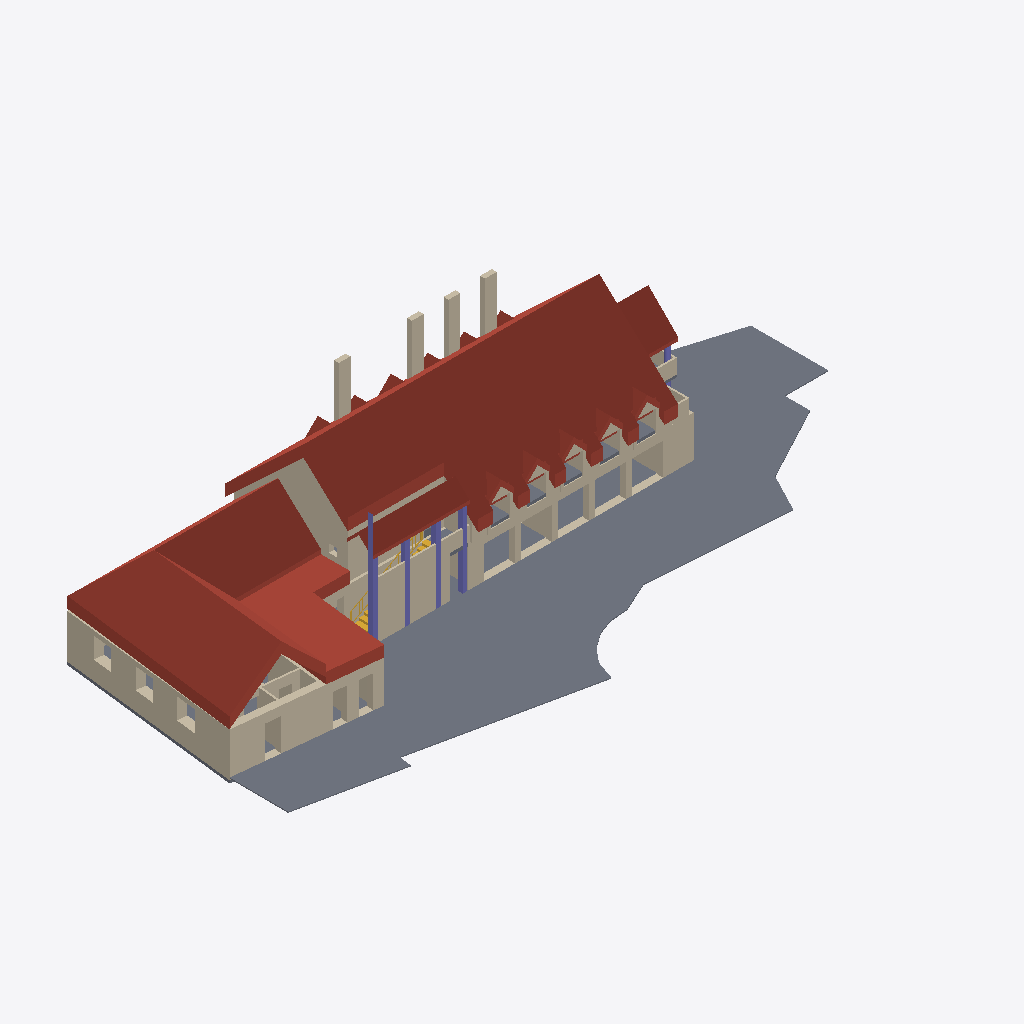
Isometric view of an IFC building model (IFC-SPF (STEP), schema IFC2X3, length unit millimetre), seen from the south-west, elements coloured by IFC class: 43 walls (beige), 26 roofs (red-brown), 6 slabs (grey), 5 columns (violet), 1 stair (yellow).
Extent 40.4 m × 18.3 m × 11.6 m (x, y, z). Storeys (3): Cellar at -2.98 m; Ground Floor at 0.00 m; First Floor at 2.57 m. Elements (195): 136 IfcWallStandardCase, 40 IfcSlab, 9 IfcFurnishingElement, 6 IfcColumn, 3 IfcBuildingElementProxy, 1 IfcStair.

HEADER;
FILE_DESCRIPTION(('ViewDefinition [CoordinationView]','Option [Filtered elements;Keep GUIDs;All Domain;All elements;All struct.;scale:[number];Comp. wall:Extruded;Building element parts;Chained beam:Extruded;Comp. slab:Extruded]'),'2;1');
FILE_NAME('Petronell_Test.ifc','2012-08-13T17:47:37',(''),(''),'PreProc - EDM 5.0','IFC file generated by Graphisoft ArchiCAD-64 15.0.0 INT FULL Windows version (IFC2x3 add-on version: 3006 INT FULL).','');
FILE_SCHEMA(('IFC2X3'));
ENDSEC;
DATA;
#50=IFCPROJECT('344O7vICcwH8qAEnwJDjSU',#13,'Project',$,$,$,$,(#47),#26);
#79=IFCSITE('20FpTZCqJy2vhVJYtjuIce',#13,'Site',$,$,#76,$,$,.ELEMENT.,$,$,$,$,$);
#115=IFCBUILDING('00tMo7QcxqWdIGvc4sMN2A',#13,'Untitled',$,$,#112,$,$,.ELEMENT.,$,$,$);
#145=IFCBUILDINGSTOREY('2F0V3QPDDFMRTpJqxqPeZR',#13,'First Floor',$,$,#142,$,$,.ELEMENT.,2570.0);
#26128=IFCBUILDINGSTOREY('0hk5aB1rvBOQBCIQyYZnwt',#13,'Cellar',$,$,#26125,$,$,.ELEMENT.,-2978.0);
#36849=IFCBUILDINGSTOREY('1oZ0wPs_PE8ANCPg3bIs4j',#13,'Ground Floor',$,$,#36846,$,$,.ELEMENT.,0.0);
#73024=IFCSLAB('1sw8F5UcjBnAiwjKm4AM_5',#13,'Decke-002',$,$,#72874,#73020,'76E883C5-7A6B-4BC4-AB3A-B54C04296F85',.FLOOR.);
#991=IFCSLAB('06ESKeANn4lOPs3FIjpJl2',#13,'Dach-003',$,$,#443,#987,'0639C528-297C-44BD-8676-0CF4ADCD3BC2',.ROOF.);
#6060=IFCSLAB('3ro9iYpm53cuaOjO0kfvtB',#13,'Dach-012',$,$,#5938,#6056,'F5C89B22-CF01-439B-8918-B5802EA79DCB',.ROOF.);
#5891=IFCSLAB('2uZUO13gDDHuy2fg_7KS7P',#13,'Dach-011',$,$,#5769,#5887,'B88DE601-0EA3-4D47-8F02-A6AF8751C1D9',.ROOF.);
#75104=IFCWALLSTANDARDCASE('0ZaqjcaB943w5g_H5hP$un',#13,'Wand-022',$,$,#75026,#75100,'23934B66-90B2-440F-A16A-F9116B67FE31');
#5547=IFCSLAB('1brJTrwDz6u8R0vm4UyC83',#13,'Dach-009',$,$,#5381,#5543,'65D53775-E8DF-46E0-86C0-E7011EF0C203',.ROOF.);
#75599=IFCWALLSTANDARDCASE('1pkFFjCvX0nRNCGYzeq$5S',#13,'Wand-023',$,$,#75521,#75595,'73B8F3ED-3398-40C5-B5CC-422F68D3F15C');
#76941=IFCWALLSTANDARDCASE('1IQGG2Y55D3wmBpmNNuN4Z',#13,'Wand-027',$,$,#76863,#76937,'[number]-4D0F-AC0B-CF05D7E17123');
#8260=IFCWALLSTANDARDCASE('1yFxR$h8L0HPy3eTdzKsNB',#13,'Wand-060',$,$,#8005,#8256,'7C3FB6FF-AC85-4045-9F03-A1D9FD5365CB');
#6905=IFCSLAB('16JwnqjDr6i8nXR_MgDQcL',#13,'Dach-016',$,$,#6783,#6901,'464FAC74-B4DD-46B0-8C61-6FE5AA35A995',.ROOF.);
#81311=IFCWALLSTANDARDCASE('2aHrZSAJf0MvVmdpp7PUy_',#13,'Wand-047',$,$,#81233,#81307,'A44758DC-293A-405B-97F0-9F3CC765EF3E');
#73160=IFCSLAB('202sZ1M3HBLAD4E$8jR7R0',#13,'Decke-001',$,$,#73076,#73156,'800B68C1-5834-4B54-A344-3BF22D6C76C0',.FLOOR.);
#3644=IFCSLAB('3tv_Ohpj980vHSVEJgPUJo',#13,'Dach-003',$,$,#3066,#3640,'F7E7E62B-CED2-4803-945C-7CE4EA65E4F2',.ROOF.);
#6567=IFCSLAB('0J2jWsjIbBWht2QGhQ1TON',#13,'Dach-014',$,$,#6445,#6563,'130AD836-B529-4B82-BDC2-690ADA05D617',.ROOF.);
#6229=IFCSLAB('3t03VlI4H0Q8WYvDCy0TxY',#13,'Dach-013',$,$,#6107,#6225,'F70037EF-[number]-E4D33C01DEE2',.ROOF.);
#8693=IFCWALLSTANDARDCASE('2$9yLlV8L96x$v$Om51VYJ',#13,'Wand-061',$,$,#8556,#8689,'BF27C56F-7C85-491B-BFF9-FD8C0505F893');
#26074=IFCWALLSTANDARDCASE('11gtOK$hT0LPLSb0K7E19M',#13,'Wand-133',$,$,#25996,#26070,'41AB7614-FEB7-4055-955C-[number]');
#76329=IFCWALLSTANDARDCASE('3d3sBquFr92eQBrwAUc3Kg',#13,'Wand-025',$,$,#76251,#76325,'E70F62F4-E0FD-490A-868B-D7A29E98352A');
#72822=IFCSLAB('34qsEF0jTB88vV6VWZvt61',#13,'Decke-003',$,$,#72738,#72818,'C4D3638F-02D7-4B20-8E5F-19F823E77181',.FLOOR.);
#248=IFCSLAB('25VifP8Jb0mhksKTwoLbmy',#13,'Decke-004',$,$,#172,#244,'857ECA59-2139-40C2-BBB6-51DEB2565C3C',.FLOOR.);
#14514=IFCWALLSTANDARDCASE('1vMdj0ICHAz9sGgzv3oNi$',#13,'Wand-059',$,$,#14259,#14510,'795A7B40-48C4-4AF4-9D90-ABDE43C97B3F');
#16989=IFCWALLSTANDARDCASE('2lLO$SNvn3Gf_TsOHRCq7L',#13,'Wand-059',$,$,#16734,#16985,'AF558FDC-5F9C-4342-9F9D-D9845B3341D5');
#12249=IFCWALLSTANDARDCASE('3pypGQKIn7YO7CDdepc41I',#13,'Wand-059',$,$,#11994,#12245,'F3F3341A-512C-4789-81CC-367A33984052');
#7338=IFCCOLUMN('0tLyfCnf918eJDxdomp46F',#13,'Stütze-003',$,$,#7228,#7334,'3757CA4C-C692-4122-84CD-EE7CB0CC418F');
#15856=IFCWALLSTANDARDCASE('0acIsDMWH2lBN_TEQ8QfjE',#13,'Wand-059',$,$,#15601,#15852,'24992D8D-5A04-42BC-B5FE-74E6886A9B4E');
#78036=IFCWALLSTANDARDCASE('15_4yy78z0xgrk3Q8rrb8b',#13,'Wand-030',$,$,#77958,#78032,'45F84F3C-1C8F-40EE-AD6E-0DA235D65225');
#78404=IFCWALLSTANDARDCASE('010eBRjHzFSfHduWw9B_T9',#13,'Wand-031',$,$,#78326,#78400,'010282DB-B51F-4F72-9467-E20E892FE749');
#7745=IFCCOLUMN('0O1Fs5OivAIu90okSwCUSG',#13,'Stütze-007',$,$,#7670,#7741,'1804FD85-62CE-4A4B-8240-CAE73A31E710');
#34842=IFCWALLSTANDARDCASE('3YhRBrfgvBT8fz$gFBJka1',#13,'Wand-006',$,$,#34764,#34838,'E2ADB2F5-A6AE-4B74-8A7D-FEA3CB4EE901');
#7612=IFCCOLUMN('2QhCoYkbz3JB2sOxn_xDHH',#13,'Stütze-005',$,$,#7537,#7608,'9AACCCA2-BA5F-434C-B0B6-63BC7EECD451');
#5722=IFCSLAB('2S_CjeYRfB0A0S5X3YpKHA',#13,'Dach-010',$,$,#5594,#5718,'9CF8CB68-89BA-4B00-A01C-1610E2CD444A',.ROOF.);
#7479=IFCCOLUMN('0Vq9f8yOfCM9JR9YsXqfH9',#13,'Stütze-004',$,$,#7404,#7475,'1FD09A48-F18A-4C58-94DB-262DA1D29449');
#46139=IFCSTAIR('1CCQ_75yH1Wu0M3stcJjIU',#13,'Treppe-001',$,$,#36874,#46135,'4C31AF87-17C4-[number]-0F6DE64ED49E',.NOTDEFINED.);
#78750=IFCWALLSTANDARDCASE('3zZ7dvnofEzvQ7Uf9zq8nt',#13,'Wand-032',$,$,#78672,#78746,'FD8C79F9-C72A-4EF7-9687-7A927DD08C77');
#81061=IFCWALLSTANDARDCASE('2WlIsZeyTBhx3XF$gStTpO',#13,'Wand-046',$,$,#80983,#81057,'A0BD2DA3-A3C7-4BAF-B0E1-3FFA9CDDDCD8');
#76812=IFCWALLSTANDARDCASE('2nhLgbCov6$xMg8AehYCfo',#13,'Wand-026',$,$,#76734,#76808,'B1AD5AA5-332E-46FF-B5AA-20AA2B88CA72');
#17489=IFCWALLSTANDARDCASE('0K1L9_IAP2PxVW2leA664s',#13,'Wand-085',$,$,#17293,#17485,'1405527E-48A6-4267-B7E0-0AFA0A186136');
#11001=IFCWALLSTANDARDCASE('2_YQo3Pp99Jv4thcFY00I6',#13,'Wand-098',$,$,#10805,#10997,'BE89AC83-6732-494F-9137-AE63E2000486');
#19513=IFCWALLSTANDARDCASE('1GrE5RIzv1$xCMwEpgIzgl',#13,'Wand-091',$,$,#19317,#19509,'50D4E15B-4BDE-41FF-B316-E8ECEA4BDAAF');
#14764=IFCWALLSTANDARDCASE('0AjAQFMXv5Ouy0vgq2wcsJ',#13,'Wand-095',$,$,#14568,#14760,'0AB4A68F-5A1E-4563-8F00-E6AD02EA6D93');
#18648=IFCWALLSTANDARDCASE('2K8jNn8Zr6gBKGqU62PjzF',#13,'Wand-089',$,$,#18452,#18644,'9422D5F1-223D-46A8-B510-D1E18266DF4F');
#5165=IFCSLAB('2J8oRLB$TCixKWZ$wAhVZk',#13,'Dach-005',$,$,#5043,#5161,'932326D5-2FF7-4CB3-B520-8FFE8AADF8EE',.ROOF.);
#4489=IFCSLAB('1qCbl2Z6P0Zue0jDucYA3i',#13,'Dach-005',$,$,#4367,#4485,'74325BC2-8C66-408F-8A00-B4DE2688A0EC',.ROOF.);
#3982=IFCSLAB('2x6hJg05nEtBRpjn4HoyR4',#13,'Dach-005',$,$,#3860,#3978,'BB1AB4EA-005C-4EDC-B6F3-B71111CBC6C4',.ROOF.);
#4827=IFCSLAB('0JFW3AOLL8MPXzMXI6dgKn',#13,'Dach-005',$,$,#4705,#4823,'133E00CA-[number]-987D-5A14869EA531',.ROOF.);
#4151=IFCSLAB('1wbEizzMP5WBusrH$N_YKa',#13,'Dach-005',$,$,#4029,#4147,'7A94EB3D-F566-4580-BE36-D51FD7FA2524',.ROOF.);
#25684=IFCWALLSTANDARDCASE('0Yn9r6qKD4XRIs5_TvYVvU',#13,'Wand-128',$,$,#25606,#25680,'22C49D46-D143-4485-B4B6-17E77989FE5E');
#8999=IFCWALLSTANDARDCASE('3bp6pMd016mhZbpywEgbrl',#13,'Wand-062',$,$,#8862,#8995,'E5CC6CD6-9C00-46C2-B8E5-CFCE8EAA5D6F');
#25942=IFCWALLSTANDARDCASE('3RRVTwh$XFeBMPc$1HtH7n',#13,'Wand-130',$,$,#25864,#25938,'DB6DF77A-AFF8-4FA0-B599-9BF051DD11F1');
#2174=IFCSLAB('0jrNOM$pPDBPJPmWP1rtnc',#13,'Dach-005',$,$,#2052,#2170,'2DD57616-FF36-4D2D-94D9-C20641D77C66',.ROOF.);
#2850=IFCSLAB('3c4JAenrD10QJhAwMwk3vZ',#13,'Dach-005',$,$,#2728,#2846,'E61132A8-C753-4101-A4EB-2BA5BAB83E63',.ROOF.);
#77663=IFCWALLSTANDARDCASE('19sZYMLwrElBn0cmFl4Xw6',#13,'Wand-028',$,$,#77585,#77659,'49DA3896-57AD-4EBC-BC40-9B03EF121E86');
#76082=IFCWALLSTANDARDCASE('22XUyKaQXB0xVtpe_C9zz_',#13,'Wand-024',$,$,#76004,#76078,'8285EF14-91A8-4B03-B7F7-CE8F8C27DF7E');
#1498=IFCSLAB('23OtsW4PzBQxEpZsxLwtmu',#13,'Dach-005',$,$,#1376,#1494,'83637DA0-119F-4B6B-B3B3-8F6ED5EB7C38',.ROOF.);
#25555=IFCWALLSTANDARDCASE('0136rtFWn7nxXJPuGyMQAr',#13,'Wand-127',$,$,#25477,#25551,'010C6D77-3E0C-47C7-B853-67843C59A2B5');
#1160=IFCSLAB('2KOM29GZTCc97SkJkP8R4Z',#13,'Dach-005',$,$,#1038,#1156,'[number]-4C98-91DC-B93B9921B123',.ROOF.);
#1836=IFCSLAB('0y$1xQbA929QDXQ4MXOIyp',#13,'Dach-005',$,$,#1714,#1832,'3CFC1EDA-94A2-4225-A361-6845A1612F33',.ROOF.);
#2512=IFCSLAB('2OTRnkB6X1lh3hk8KtBj6d',#13,'Dach-005',$,$,#2390,#2508,'9875BC6E-2C68-41BE-B0EB-B885372ED1A7',.ROOF.);
#79014=IFCWALLSTANDARDCASE('0CRZSfAFfDmhqfq8LrnjIJ',#13,'Wand-034',$,$,#78936,#79010,'0C6E3729-28FA-4DC2-BD29-D08575C6D493');
#18063=IFCWALLSTANDARDCASE('1f8Nqw75j5jeJ7dLSbfs1U',#13,'Wand-063',$,$,#17961,#18059,'69217D3A-1C5B-45B6-84C7-9D5725A7605E');
#17757=IFCWALLSTANDARDCASE('2QW8rlMhPDq9jf_O02hV6a',#13,'Wand-086',$,$,#17655,#17753,'9A808D6F-5AB6-4DD0-9B69-F98002ADF1A4');
#19784=IFCWALLSTANDARDCASE('3x0mCm89j8cOa89YAZW4HN',#13,'Wand-092',$,$,#19682,#19780,'FB030330-209B-[number]-2622A3804457');
#10754=IFCWALLSTANDARDCASE('0xOcy8WJHB0xx1XzzbwWDJ',#13,'Wand-099',$,$,#10652,#10750,'3B626F08-8134-4B03-BEC1-87DF65EA0353');
#73272=IFCSLAB('3UM7Ba$g104ut1M58fBbur',#13,'Decke-006',$,$,#73212,#73268,'DE5872E4-FEA0-4013-8DC1-5852292E5E35',.FLOOR.);
#25813=IFCWALLSTANDARDCASE('0gxV9xGG9ELh1WZGYubFes',#13,'Wand-129',$,$,#25735,#25809,'2AEDF27B-4102-4E56-B060-8D08B894FA36');
#18919=IFCWALLSTANDARDCASE('0tgoGoOp17HRQRrqQqx$Lv',#13,'Wand-090',$,$,#18817,#18915,'37AB2432-[number]-B69B-D746B4EFF579');
#13540=IFCWALLSTANDARDCASE('362J6$HUL83PTqerIFZOp9',#13,'Wand-096',$,$,#13438,#13536,'C60931BF-45E5-480D-9774-A3548F8D8CC9');
#7942=IFCWALLSTANDARDCASE('04Ai6A1KHErwaWCShMbQJt',#13,'Wand-063',$,$,#7803,#7938,'042AC18A-0544-4ED7-A920-31CAD695A4F7');
#7170=IFCCOLUMN('39KoyOfODCH8I0hNEFq0k2',#13,'Stütze-002',$,$,#7095,#7166,'C9532F18-A583-4C44-8480-AD738FD00B82');
#9187=IFCWALLSTANDARDCASE('0vYJyAuKjFXP0UATAnfvyL',#13,'Wand-063',$,$,#9050,#9183,'39893F0A-E14B-4F85-901E-29D2B1A79F15');
#18254=IFCWALLSTANDARDCASE('0VPWkGxPP7qfBxlbbeQ0jY',#13,'Wand-063',$,$,#18117,#18250,'1F660B90-ED96-47D2-92FB-BE5968680B62');
#12405=IFCWALLSTANDARDCASE('0KbnzN5f91KAstCP0eY8oC',#13,'Wand-063',$,$,#12303,#12401,'14971F57-[number]-ADB7-319028888C8C');
#19110=IFCWALLSTANDARDCASE('1k15wWpLzCE8IIQg9AbLF0',#13,'Wand-063',$,$,#18973,#19106,'6E045EA0-CD5F-4C38-8492-6AA24A9553C0');
#4320=IFCSLAB('0ETwelZaX3sh7VXa2ZkC0c',#13,'Dach-006',$,$,#4198,#4316,'0E77AA2F-8E48-43DA-B1DF-8640A3B8C026',.ROOF.);
#4996=IFCSLAB('269QqEqlv95h37VKcL4_9N',#13,'Dach-006',$,$,#4874,#4992,'8625AD0E-D2FE-4916-B0C7-7D499513E257',.ROOF.);
#3813=IFCSLAB('2RhS0b80HFrhqSWDq2FSKC',#13,'Dach-006',$,$,#3691,#3809,'9BADC025-2004-4FD6-BD1C-80DD023DC50C',.ROOF.);
#4658=IFCSLAB('1LLCJYewXEZOYKCeVwa1nm',#13,'Dach-006',$,$,#4536,#4654,'5554C4E2-A3A8-4E8D-8894-3287FA901C70',.ROOF.);
#5334=IFCSLAB('0An1van2fDt8uQpqD7sEY9',#13,'Dach-006',$,$,#5212,#5330,'0AC41E64-C42A-4DDC-8E1A-CF4347D8E889',.ROOF.);
#6736=IFCSLAB('2nKmB7gIv9eR3a_crV0jqt',#13,'Dach-015',$,$,#6614,#6732,'B15302C7-A92E-49A1-B0E4-FA6D5F02DD37',.ROOF.);
#391=IFCSLAB('2G$YOw17501w6KMAHziciV',#13,'Decke-005',$,$,#305,#387,'90FE263A-[number]-A194-58A47DB26B1F',.FLOOR.);
#82718=IFCWALLSTANDARDCASE('2nMtjfeUT3exAY_1d_i8dU',#13,'Wand-055',$,$,#82640,#82714,'B15B7B69-A1E7-43A3-B2A2-F819FEB089DE');
ENDSEC;